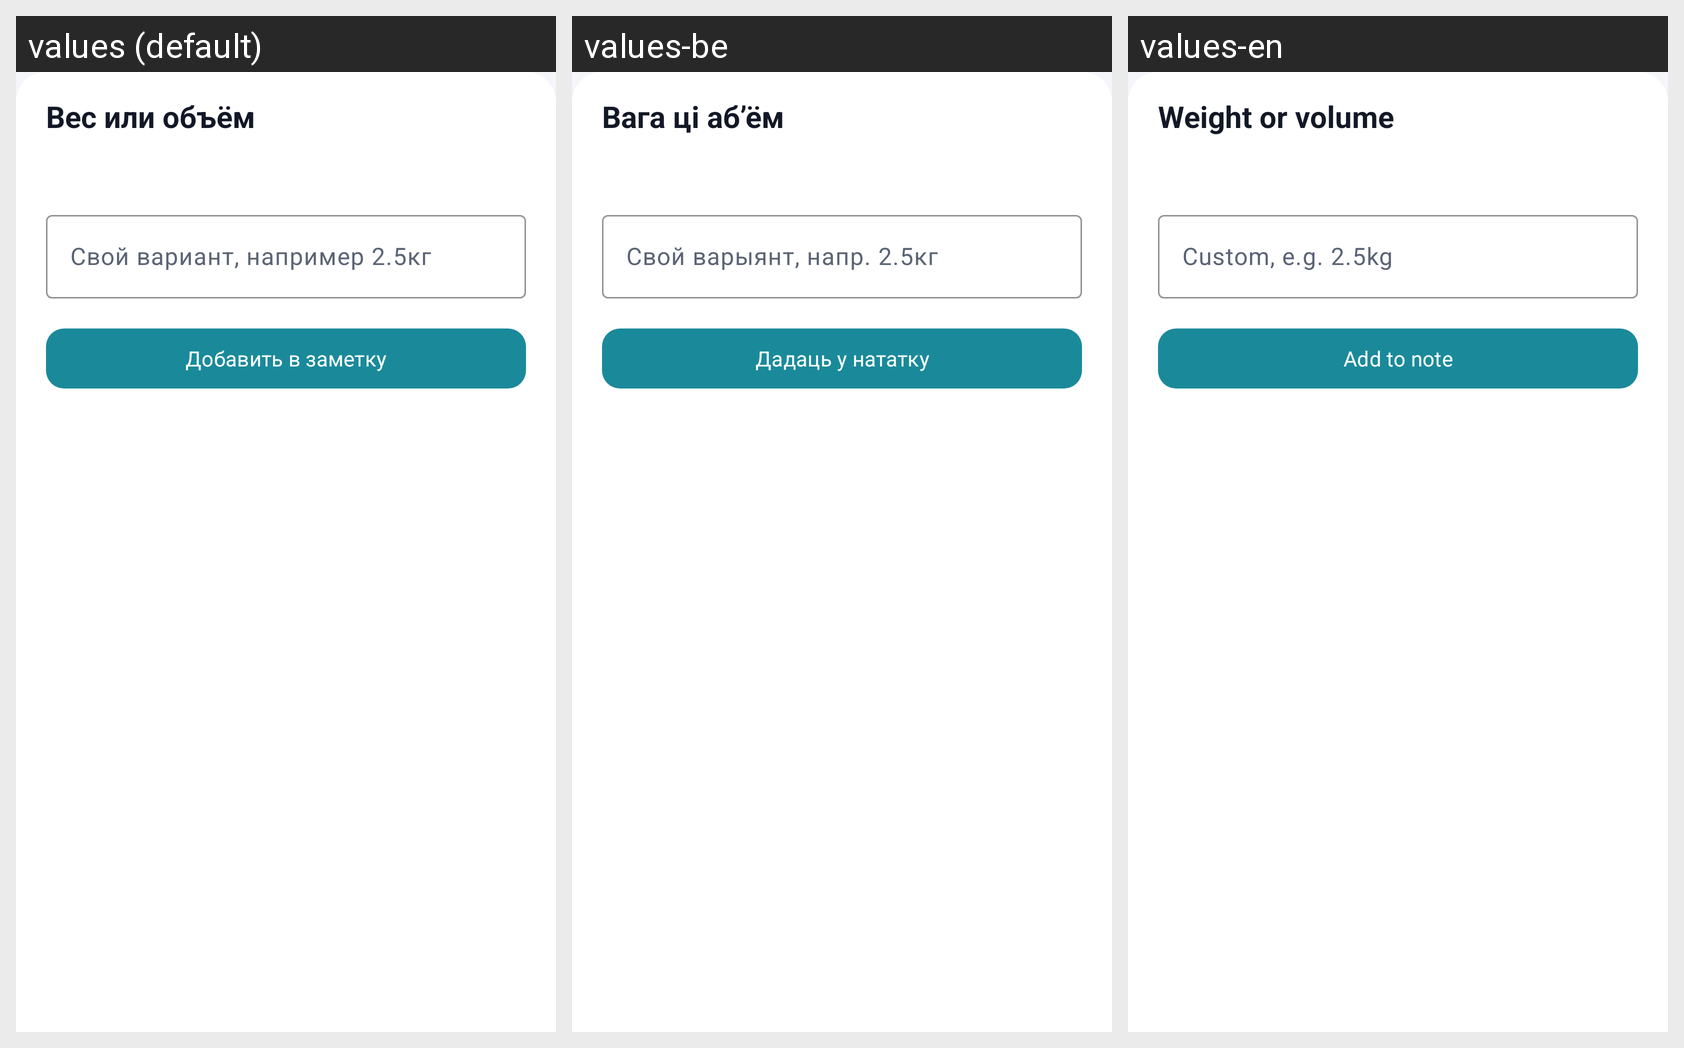

Locale-by-locale string values for the Android screen shown in this grid:
Android screen res/layout/dialog_quantity.xml rendered under 3 locales, left to right: values (default), values-be, values-en. Device: Nexus 5 (rendered at 1080×1920; each locale shown at half size, 540×960, under a caption strip naming it); theme Theme.NoteMap.
Strings drawn on this screen, with the default value and each locale's value (text and hints the layout hard-codes, and strings that could not be matched under every locale, appear in the picture but are not listed):

quantity_title
  values: Вес или объём
  values-be: Вага ці аб’ём
  values-en: Weight or volume

quantity_custom_hint
  values: Свой вариант, например 2.5кг
  values-be: Свой варыянт, напр. 2.5кг
  values-en: Custom, e.g. 2.5kg

quantity_confirm
  values: Добавить в заметку
  values-be: Дадаць у нататку
  values-en: Add to note
